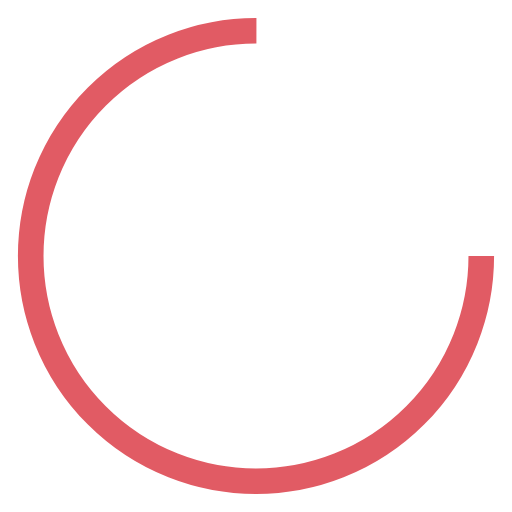
t = 0.00 s
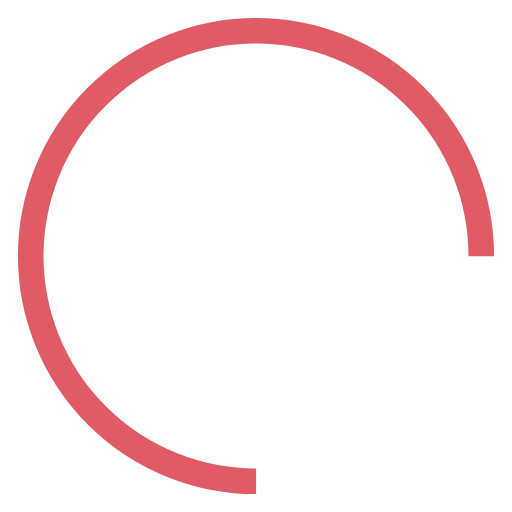
t = 0.57 s
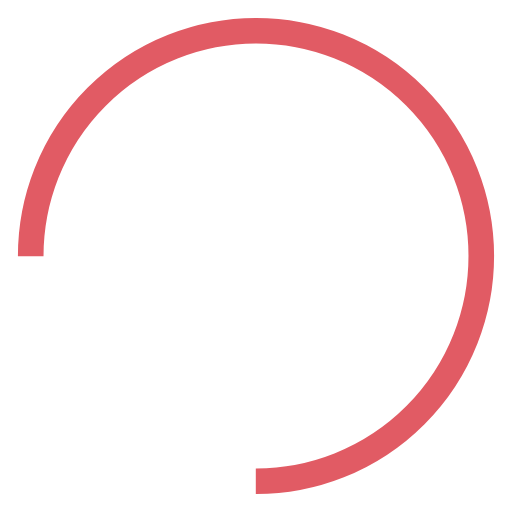
t = 1.14 s
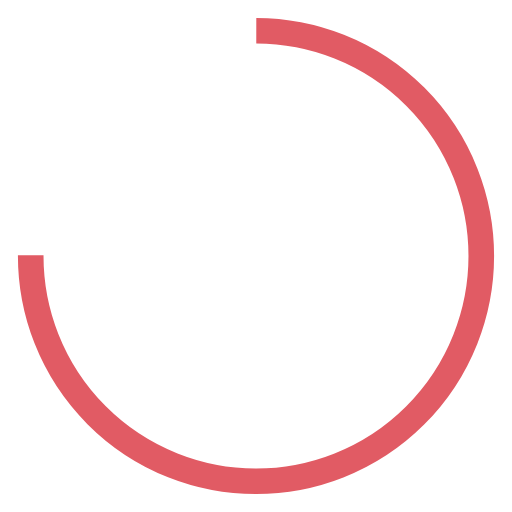
t = 1.71 s

The animated SVG that drew these frames (rendered in a browser with its animation timeline set to each time). Animation: 1 SMIL element (animateTransform=1); one cycle of 2.27 s, repeats indefinitely.

<?xml version="1.0" encoding="utf-8"?>
<svg xmlns="http://www.w3.org/2000/svg" xmlns:xlink="http://www.w3.org/1999/xlink" style="margin: auto; background: none; display: block; shape-rendering: auto;" width="200px" height="200px" viewBox="0 0 100 100" preserveAspectRatio="xMidYMid">
<circle cx="50" cy="50" fill="none" stroke="#e15b64" stroke-width="5" r="44" stroke-dasharray="207.34511513692632 71.11503837897544">
  <animateTransform attributeName="transform" type="rotate" repeatCount="indefinite" dur="2.272727272727273s" values="0 50 50;360 50 50" keyTimes="0;1"></animateTransform>
</circle>
<!-- [ldio] generated by https://loading.io/ --></svg>
